Photos from the image-classification dataset "all" in the GitHub repository wxtseng/dlserver. Its 9 classes are: checks, denim, knit, linen, nylon, ripstop, suede, synthetic PU, twill.

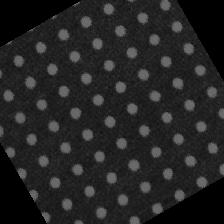
Label: suede

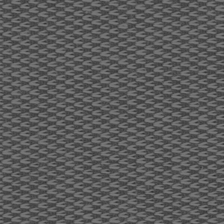
Label: linen

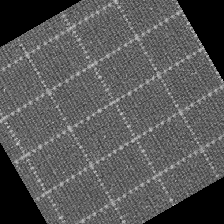
Label: checks

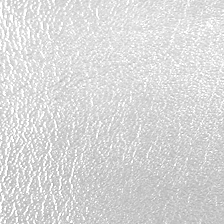
Label: synthetic PU

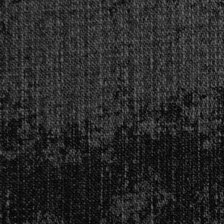
Label: denim

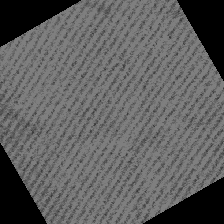
Label: twill
